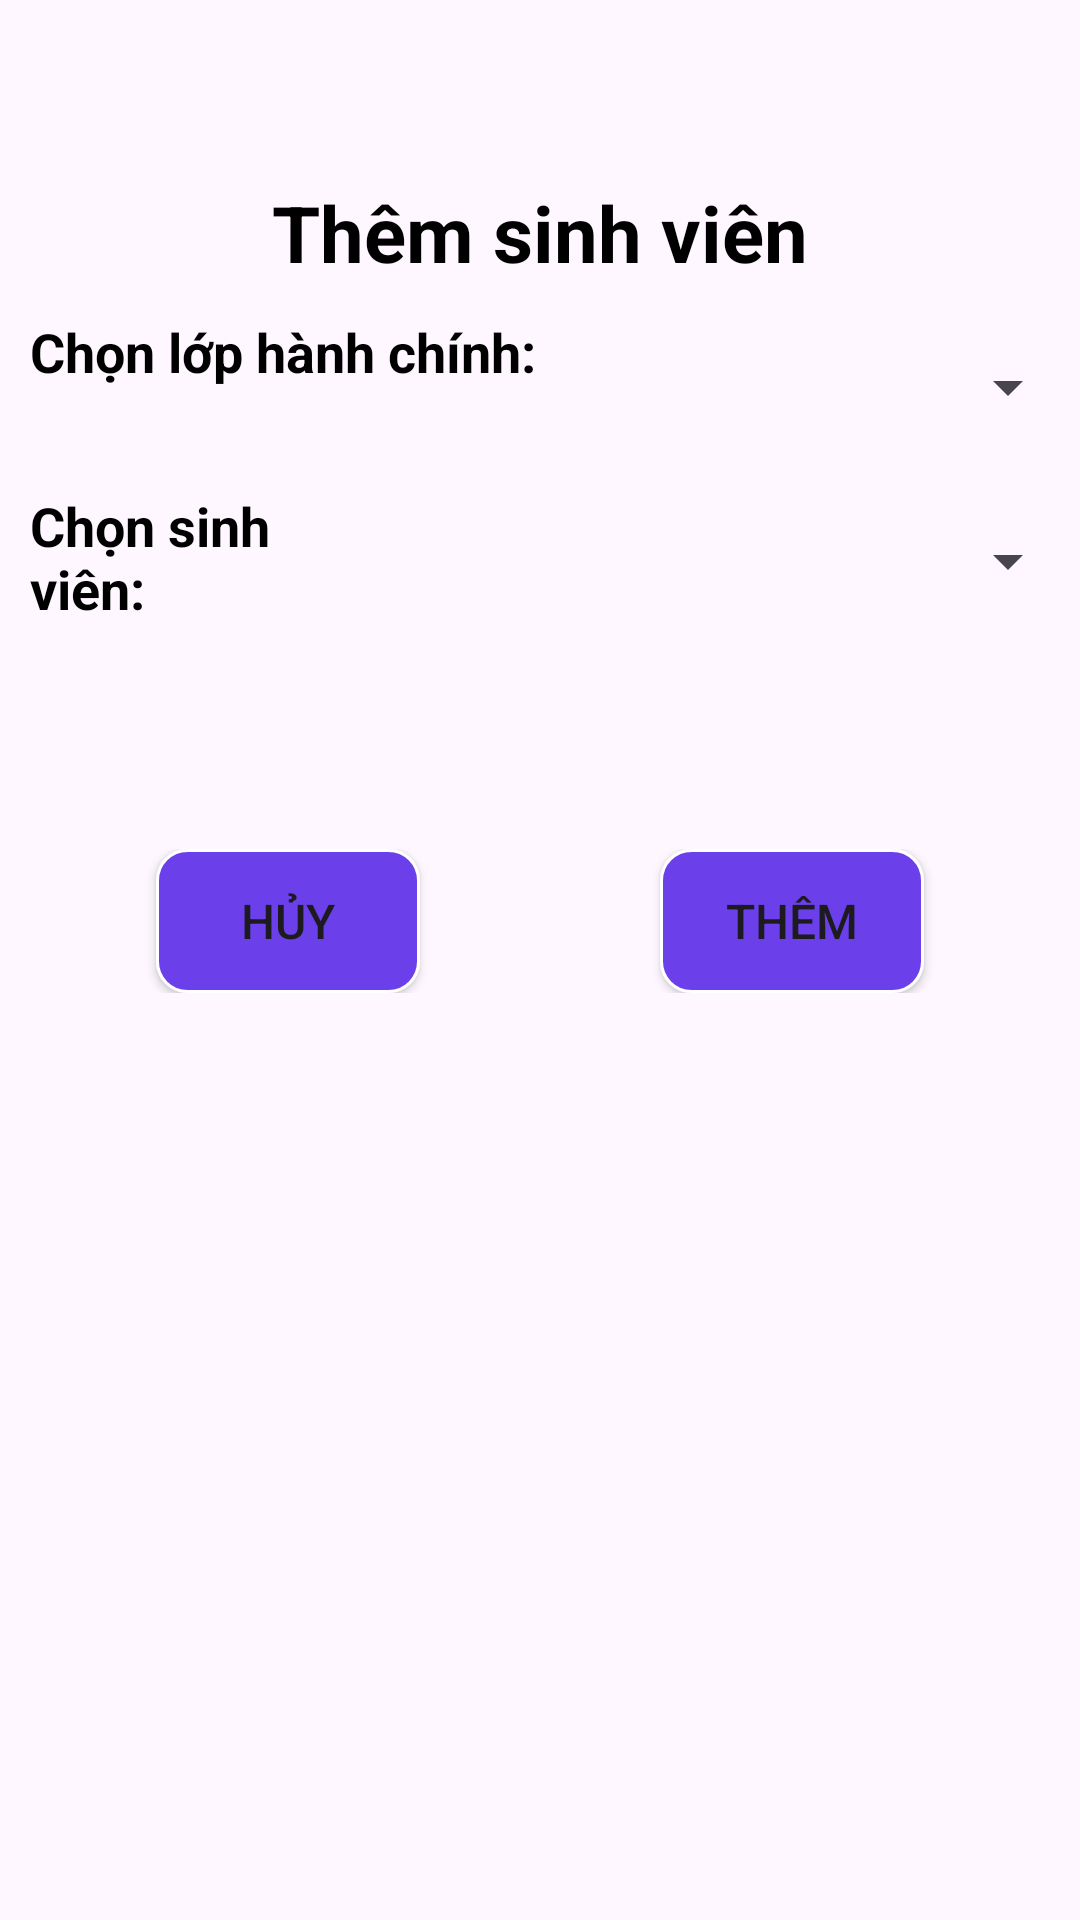

The Android layout XML behind this screen, and the referenced resources:
<!-- AndroidManifest.xml: application theme Theme.QLSinhVien -->
<!-- res/layout/itemthemsinhvienlop.xml -->
<?xml version="1.0" encoding="utf-8"?>
<LinearLayout xmlns:android="http://schemas.android.com/apk/res/android"
    xmlns:app="http://schemas.android.com/apk/res-auto"
    android:layout_width="match_parent"
    android:layout_height="match_parent"
    android:orientation="vertical">

    <LinearLayout
        android:layout_width="match_parent"
        android:layout_height="wrap_content"
        android:layout_marginTop="60dp"
        android:orientation="horizontal">

        <TextView
            android:id="@+id/textView53"
            android:layout_width="wrap_content"
            android:layout_height="wrap_content"
            android:layout_weight="1"
            android:text="Thêm sinh viên"
            android:textAlignment="center"
            android:textColor="@color/black"
            android:textSize="26sp"
            android:textStyle="bold" />
    </LinearLayout>

    <LinearLayout
        android:layout_width="match_parent"
        android:layout_height="wrap_content"
        android:layout_marginTop="10dp"
        android:orientation="horizontal">

        <TextView
            android:id="@+id/textView6"
            android:layout_width="200dp"
            android:layout_height="wrap_content"
            android:layout_marginLeft="10dp"
            android:text="Chọn lớp hành chính:"
            android:textColor="@color/black"
            android:textSize="18sp"
            android:textStyle="bold" />

        <Spinner
            android:id="@+id/spinnerLopHanhChinh"
            android:layout_width="match_parent"
            android:layout_height="48dp"
            android:layout_weight="1" />
    </LinearLayout>


    <LinearLayout
        android:layout_width="match_parent"
        android:layout_height="60dp"
        android:layout_marginTop="10dp"
        android:orientation="horizontal">

        <TextView
            android:id="@+id/textView52"
            android:layout_width="110dp"
            android:layout_height="wrap_content"
            android:layout_marginLeft="10dp"
            android:text="Chọn sinh viên:"
            android:textColor="@color/black"
            android:textSize="18sp"
            android:textStyle="bold" />

        <Spinner
            android:id="@+id/spinnerSinhVien"
            android:layout_width="match_parent"
            android:layout_height="48dp"
            android:layout_weight="1" />
    </LinearLayout>

    <LinearLayout
        android:layout_width="match_parent"
        android:layout_height="wrap_content"
        android:layout_gravity="center"
        android:gravity="center"
        android:layout_marginTop="60dp"
        android:orientation="horizontal">

        <Button
            android:id="@+id/btnHuy"
            app:backgroundTint="@null"
            android:layout_width="wrap_content"
            android:layout_height="wrap_content"
            android:layout_gravity="center"
            android:background="@drawable/settingshape"
            android:text="Hủy"
            android:textSize="16dp" />

        <TextView
            android:id="@+id/textView54"
            android:layout_width="80dp"
            android:layout_height="wrap_content"
            android:layout_gravity="center"
            android:text=""/>

        <Button
            android:id="@+id/btnThem"
            app:backgroundTint="@null"
            android:layout_width="wrap_content"
            android:layout_height="wrap_content"
            android:layout_gravity="center"
            android:background="@drawable/settingshape"
            android:text="Thêm"
            android:textSize="16dp" />
    </LinearLayout>
</LinearLayout>
<!-- resources referenced by this layout -->
<resources>
  <color name="black">#FF000000</color>
  <!-- drawable settingshape (drawable) -->
  <?xml version="1.0" encoding="utf-8"?>
  <shape android:shape="rectangle" xmlns:android="http://schemas.android.com/apk/res/android">
      <corners android:radius="10dp"/>
      <stroke android:width="1dp" android:color="@color/white"/>
      <solid android:color="#6B40EB"/>
  </shape>
  <style name="Theme.QLSinhVien" parent="Base.Theme.QLSinhVien" />
  <color name="white">#FFFFFFFF</color>
  <style name="Base.Theme.QLSinhVien" parent="Theme.Material3.DayNight.NoActionBar">
          
          
  
      </style>
</resources>
